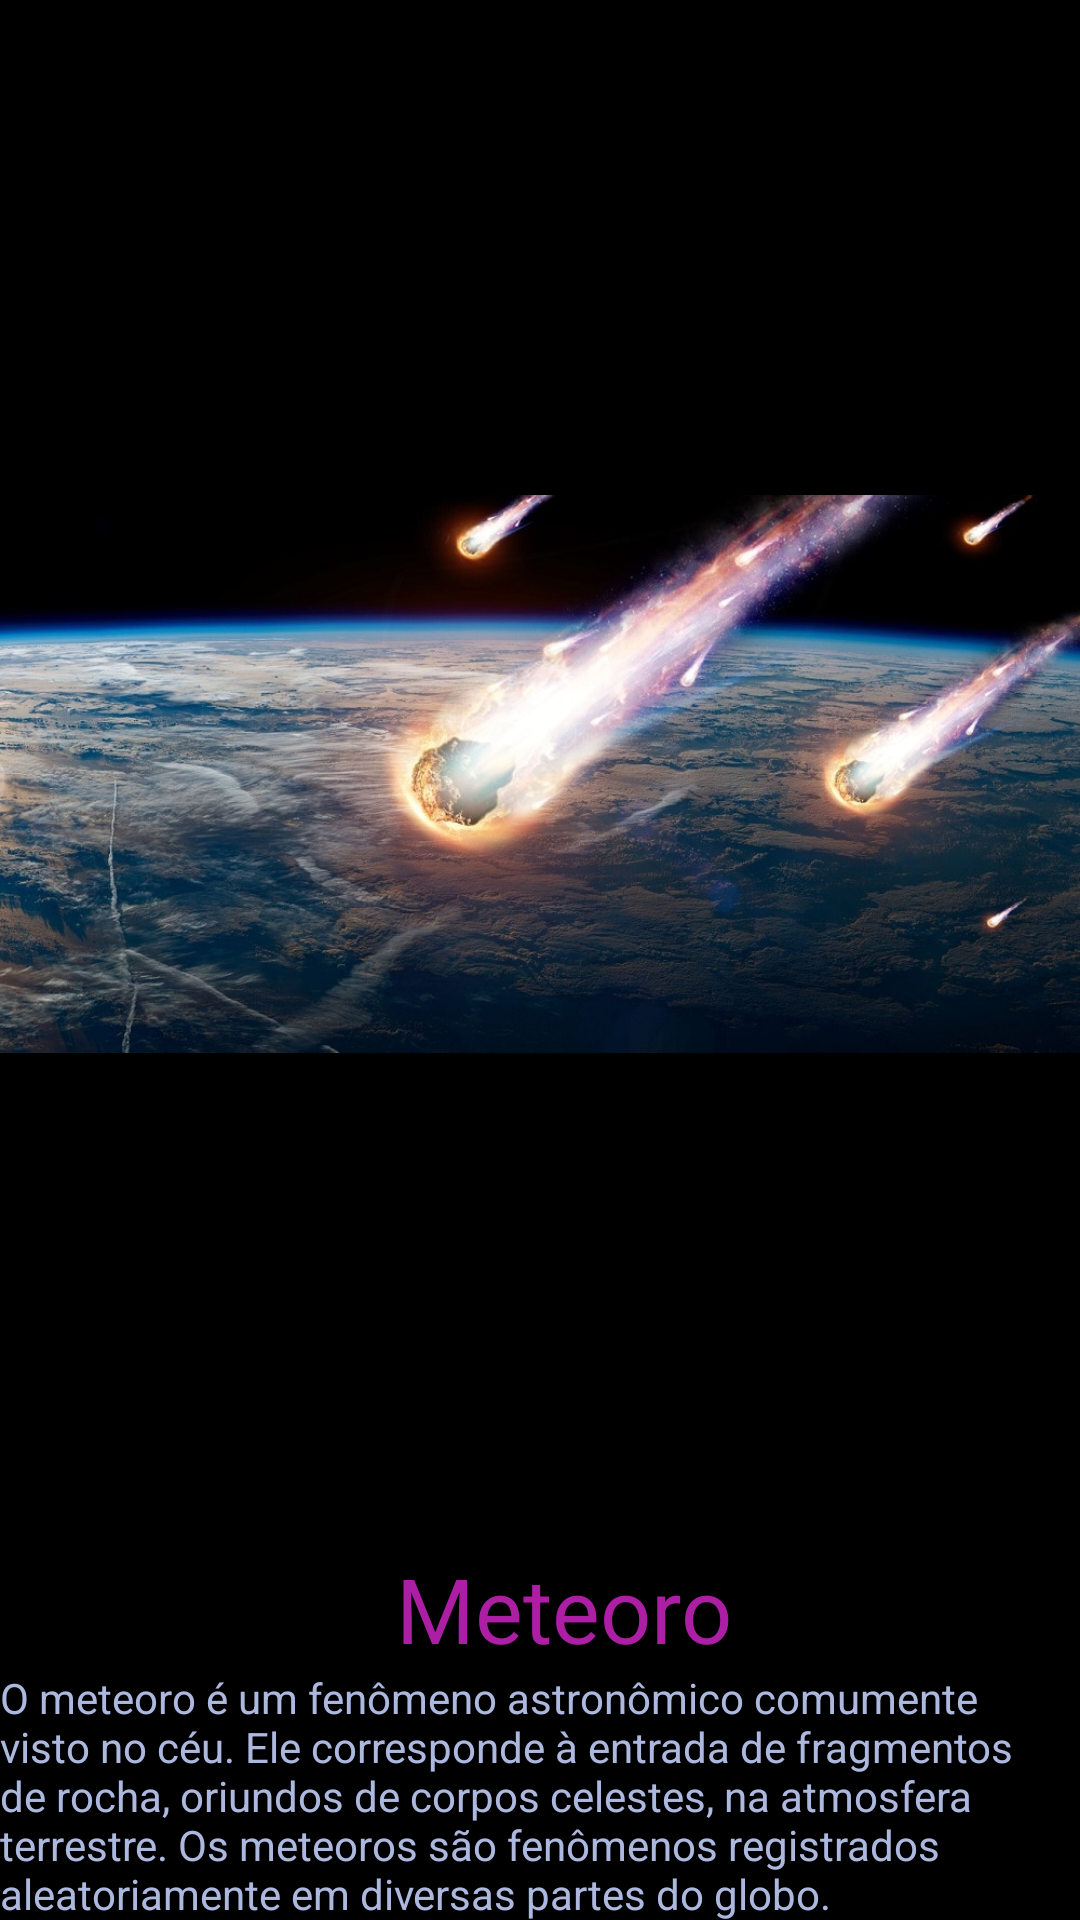

Write the Android layout XML for this screen, with the resource values it uses.
<!-- AndroidManifest.xml: application theme Theme.ACtres -->
<!-- res/layout/activity_info_meteoro.xml -->
<?xml version="1.0" encoding="utf-8"?>
<LinearLayout xmlns:android="http://schemas.android.com/apk/res/android"
    xmlns:app="http://schemas.android.com/apk/res-auto"
    xmlns:tools="http://schemas.android.com/tools"
    android:layout_width="match_parent"
    android:layout_height="match_parent"
    android:background="@color/black"
    android:orientation="vertical"
    tools:context=".InfoMeteoroActivity">

    <ImageView
        android:id="@+id/img_infoMeteoro"
        android:layout_width="wrap_content"
        android:layout_height="wrap_content"
        app:srcCompat="@drawable/meteoro"
        tools:layout_editor_absoluteX="0dp"
        tools:layout_editor_absoluteY="-56dp" />

    <TextView
        android:id="@+id/text_infoMeteoro"
        android:layout_width="match_parent"
        android:layout_height="wrap_content"
        android:text="                  Meteoro"
        android:textColor="#AC1FA5"
        android:textSize="30sp" />

    <TextView
        android:id="@+id/textView6"
        android:layout_width="match_parent"
        android:layout_height="wrap_content"
        android:text="O meteoro é um fenômeno astronômico comumente visto no céu. Ele corresponde à entrada de fragmentos de rocha, oriundos de corpos celestes, na atmosfera terrestre. Os meteoros são fenômenos registrados aleatoriamente em diversas partes do globo."
        android:textColor="#E9BDC9F4" />

</LinearLayout>
<!-- resources referenced by this layout -->
<resources>
  <!-- drawable meteoro: jpg bitmap (drawable-v24, 141534 bytes) -->
  <style name="Theme.ACtres" parent="Theme.MaterialComponents.DayNight.DarkActionBar">
          
          <item name="colorPrimary">@color/purple_500</item>
          <item name="colorPrimaryVariant">@color/purple_700</item>
          <item name="colorOnPrimary">@color/white</item>
          
          <item name="colorSecondary">@color/teal_200</item>
          <item name="colorSecondaryVariant">@color/teal_700</item>
          <item name="colorOnSecondary">@color/black</item>
          
          <item name="android:statusBarColor" tools:targetApi="l">?attr/colorPrimaryVariant</item>
          
      </style>
  <!-- not gathered from this repository: default colours our renderer supplied (Android Studio template values) -->
  <color name="purple_500">#FF6200EE</color>
  <color name="purple_700">#FF3700B3</color>
  <color name="teal_200">#FF03DAC5</color>
  <color name="teal_700">#FF018786</color>
  <color name="black">#FF000000</color>
  <color name="white">#FFFFFFFF</color>
</resources>
